Photos from the image-classification dataset "hospital_1" in the GitHub repository fahadjamil567/Gastric_Cancer-Model. Its 8 classes are: ADI, DEB, LYM, MUC, MUS, NOR, STR, TUM.

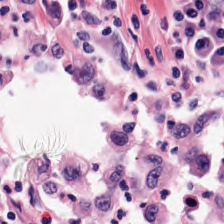
Label: NOR

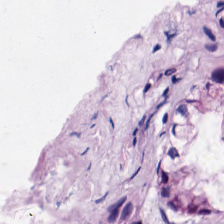
Label: MUC

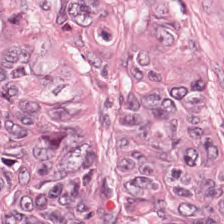
Label: TUM

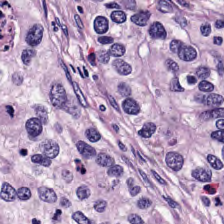
Label: STR

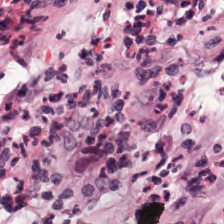
Label: LYM

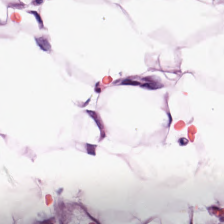
Label: ADI
